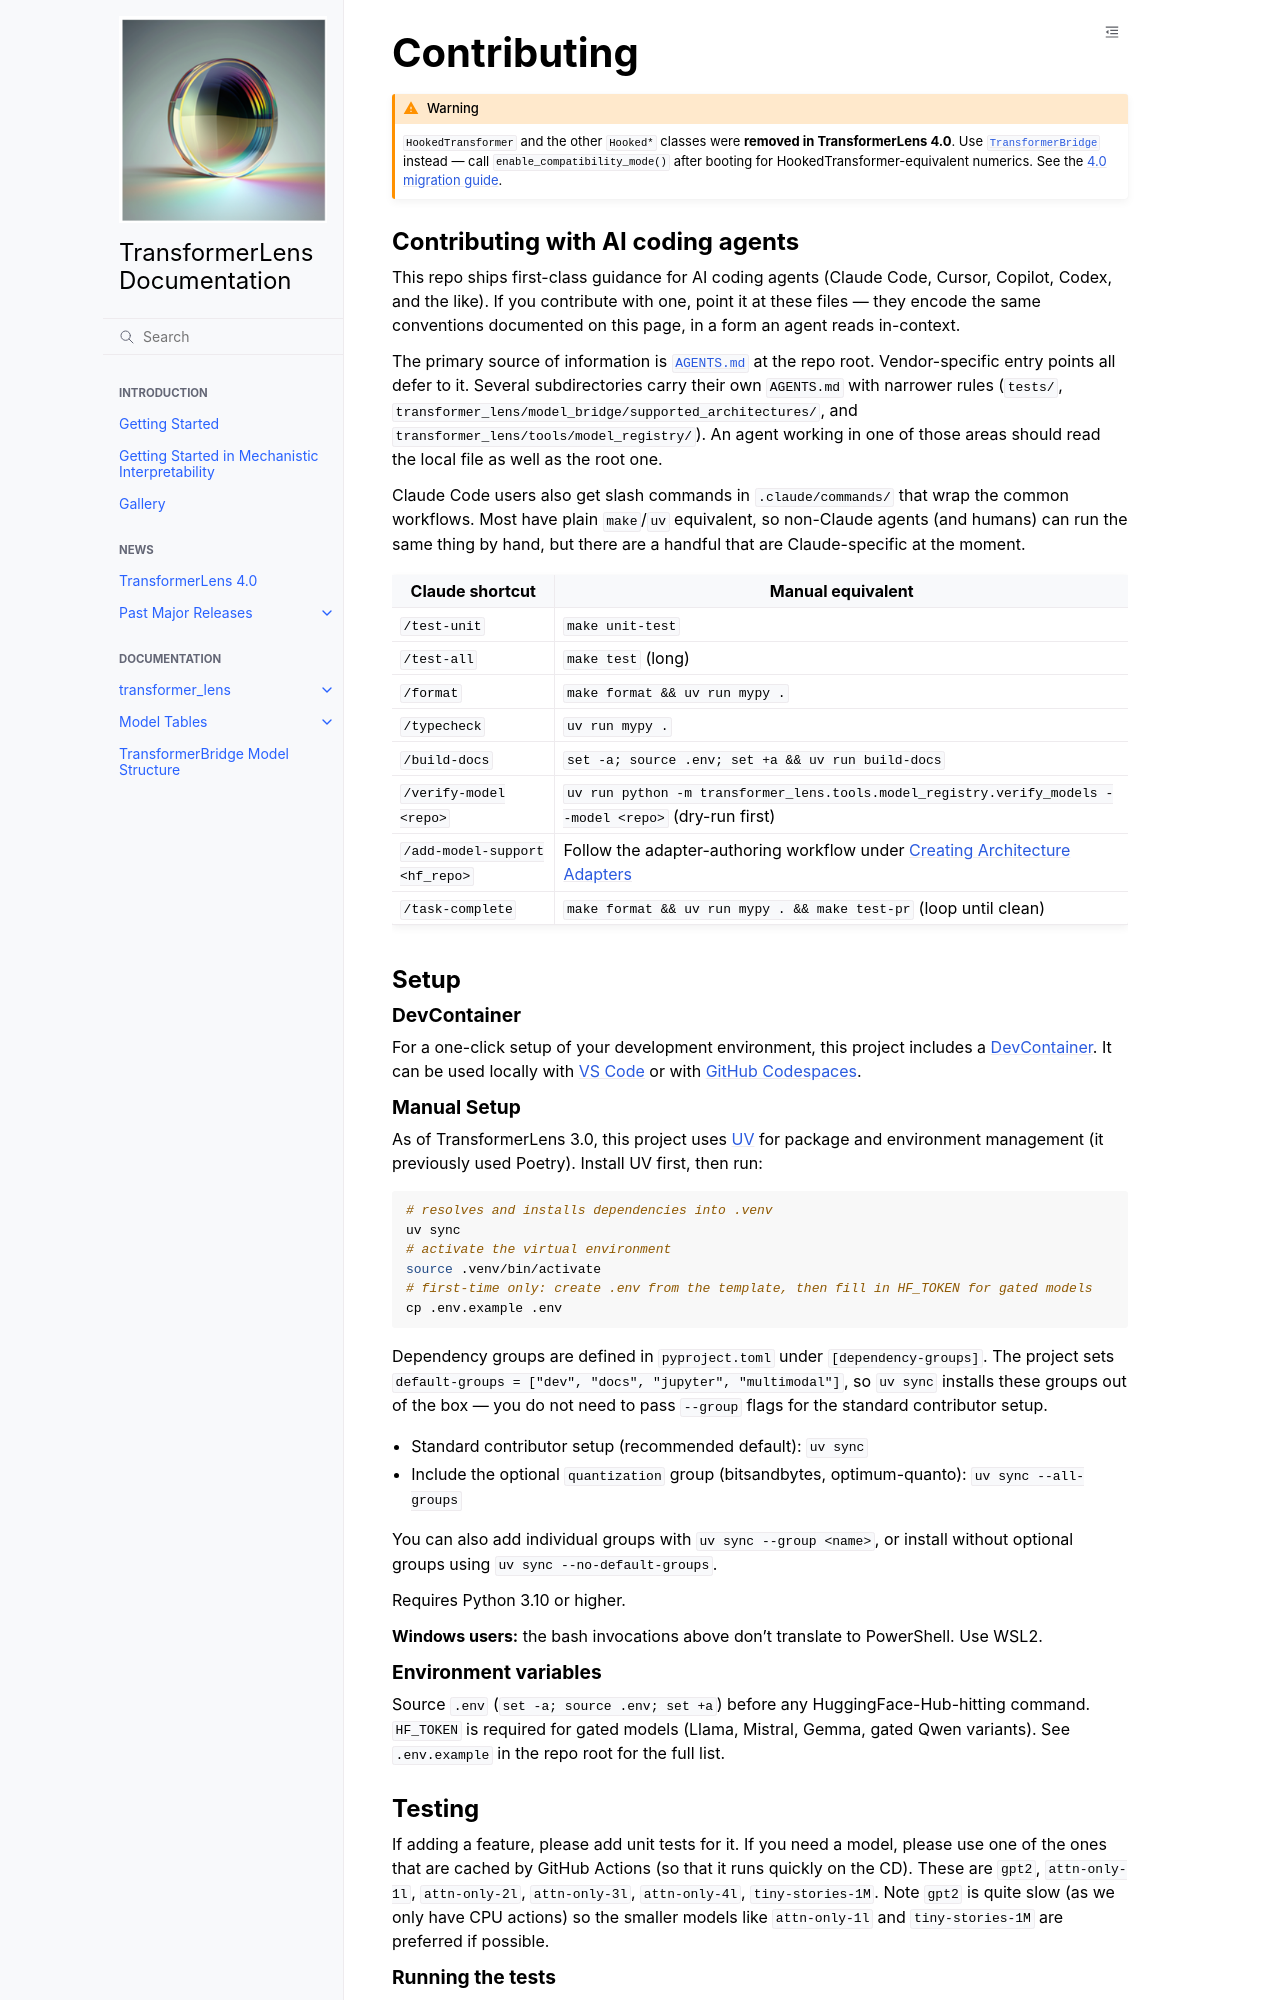

repository: MdSadiqMd/TransformerLens · page: content/contributing.html · generator: sphinx

# Contributing

```{warning}
`HookedTransformer` and the other `Hooked*` classes were **removed in TransformerLens 4.0**. Use [`TransformerBridge`](migrating_to_v4.md) instead — call `enable_compatibility_mode()` after booting for HookedTransformer-equivalent numerics. See the [4.0 migration guide](migrating_to_v4.md).
```

## Contributing with AI coding agents

This repo ships first-class guidance for AI coding agents (Claude Code, Cursor, Copilot, Codex, and the like). If you contribute with one, point it at these files — they encode the same conventions documented on this page, in a form an agent reads in-context.

The primary source of information is [`AGENTS.md`](https://github.com/TransformerLensOrg/TransformerLens/blob/main/AGENTS.md) at the repo root. Vendor-specific entry points all defer to it. Several subdirectories carry their own `AGENTS.md` with narrower rules (`tests/`, `transformer_lens/model_bridge/supported_architectures/`, and `transformer_lens/tools/model_registry/`). An agent working in one of those areas should read the local file as well as the root one.

Claude Code users also get slash commands in `.claude/commands/` that wrap the common workflows. Most have plain `make`/`uv` equivalent, so non-Claude agents (and humans) can run the same thing by hand, but there are a handful that are Claude-specific at the moment.

| Claude shortcut | Manual equivalent |
|---|---|
| `/test-unit` | `make unit-test` |
| `/test-all` | `make test` (long) |
| `/format` | `make format && uv run mypy .` |
| `/typecheck` | `uv run mypy .` |
| `/build-docs` | `set -a; source .env; set +a && uv run build-docs` |
| `/verify-model <repo>` | `uv run python -m transformer_lens.tools.model_registry.verify_models --model <repo>` (dry-run first) |
| `/add-model-support <hf_repo>` | Follow the adapter-authoring workflow under [Creating Architecture Adapters](#creating-architecture-adapters) |
| `/task-complete` | `make format && uv run mypy . && make test-pr` (loop until clean) |

## Setup

### DevContainer

For a one-click setup of your development environment, this project includes a
[DevContainer](https://containers.dev/). It can be used locally with [VS
Code](https://marketplace.visualstudio.com/items?itemName=ms-vscode-remote.remote-containers) or
with [GitHub Codespaces](https://github.com/features/codespaces).

### Manual Setup

As of TransformerLens 3.0, this project uses [UV](https://docs.astral.sh/uv/getting-started/installation/) for package and environment management (it previously used Poetry). Install UV first, then run:

```bash
# resolves and installs dependencies into .venv
uv sync
# activate the virtual environment
source .venv/bin/activate
# first-time only: create .env from the template, then fill in HF_TOKEN for gated models
cp .env.example .env
```

Dependency groups are defined in `pyproject.toml` under `[dependency-groups]`. The project sets `default-groups = ["dev", "docs", "jupyter", "multimodal"]`, so `uv sync` installs these groups out of the box — you do not need to pass `--group` flags for the standard contributor setup.

- Standard contributor setup (recommended default): `uv sync`
- Include the optional `quantization` group (bitsandbytes, optimum-quanto): `uv sync --all-groups`

You can also add individual groups with `uv sync --group <name>`, or install without optional groups using `uv sync --no-default-groups`.

Requires Python 3.10 or higher.

**Windows users:** the bash invocations above don't translate to PowerShell. Use WSL2.

### Environment variables

Source `.env` (`set -a; source .env; set +a`) before any HuggingFace-Hub-hitting command. `HF_TOKEN` is required for gated models (Llama, Mistral, Gemma, gated Qwen variants). See `.env.example` in the repo root for the full list.

## Testing

If adding a feature, please add unit tests for it. If you need a model, please use one of the ones
that are cached by GitHub Actions (so that it runs quickly on the CD). These are `gpt2`,
`attn-only-1l`, `attn-only-2l`, `attn-only-3l`, `attn-only-4l`, `tiny-stories-1M`. Note `gpt2` is
quite slow (as we only have CPU actions) so the smaller models like `attn-only-1l` and
`tiny-stories-1M` are preferred if possible.
